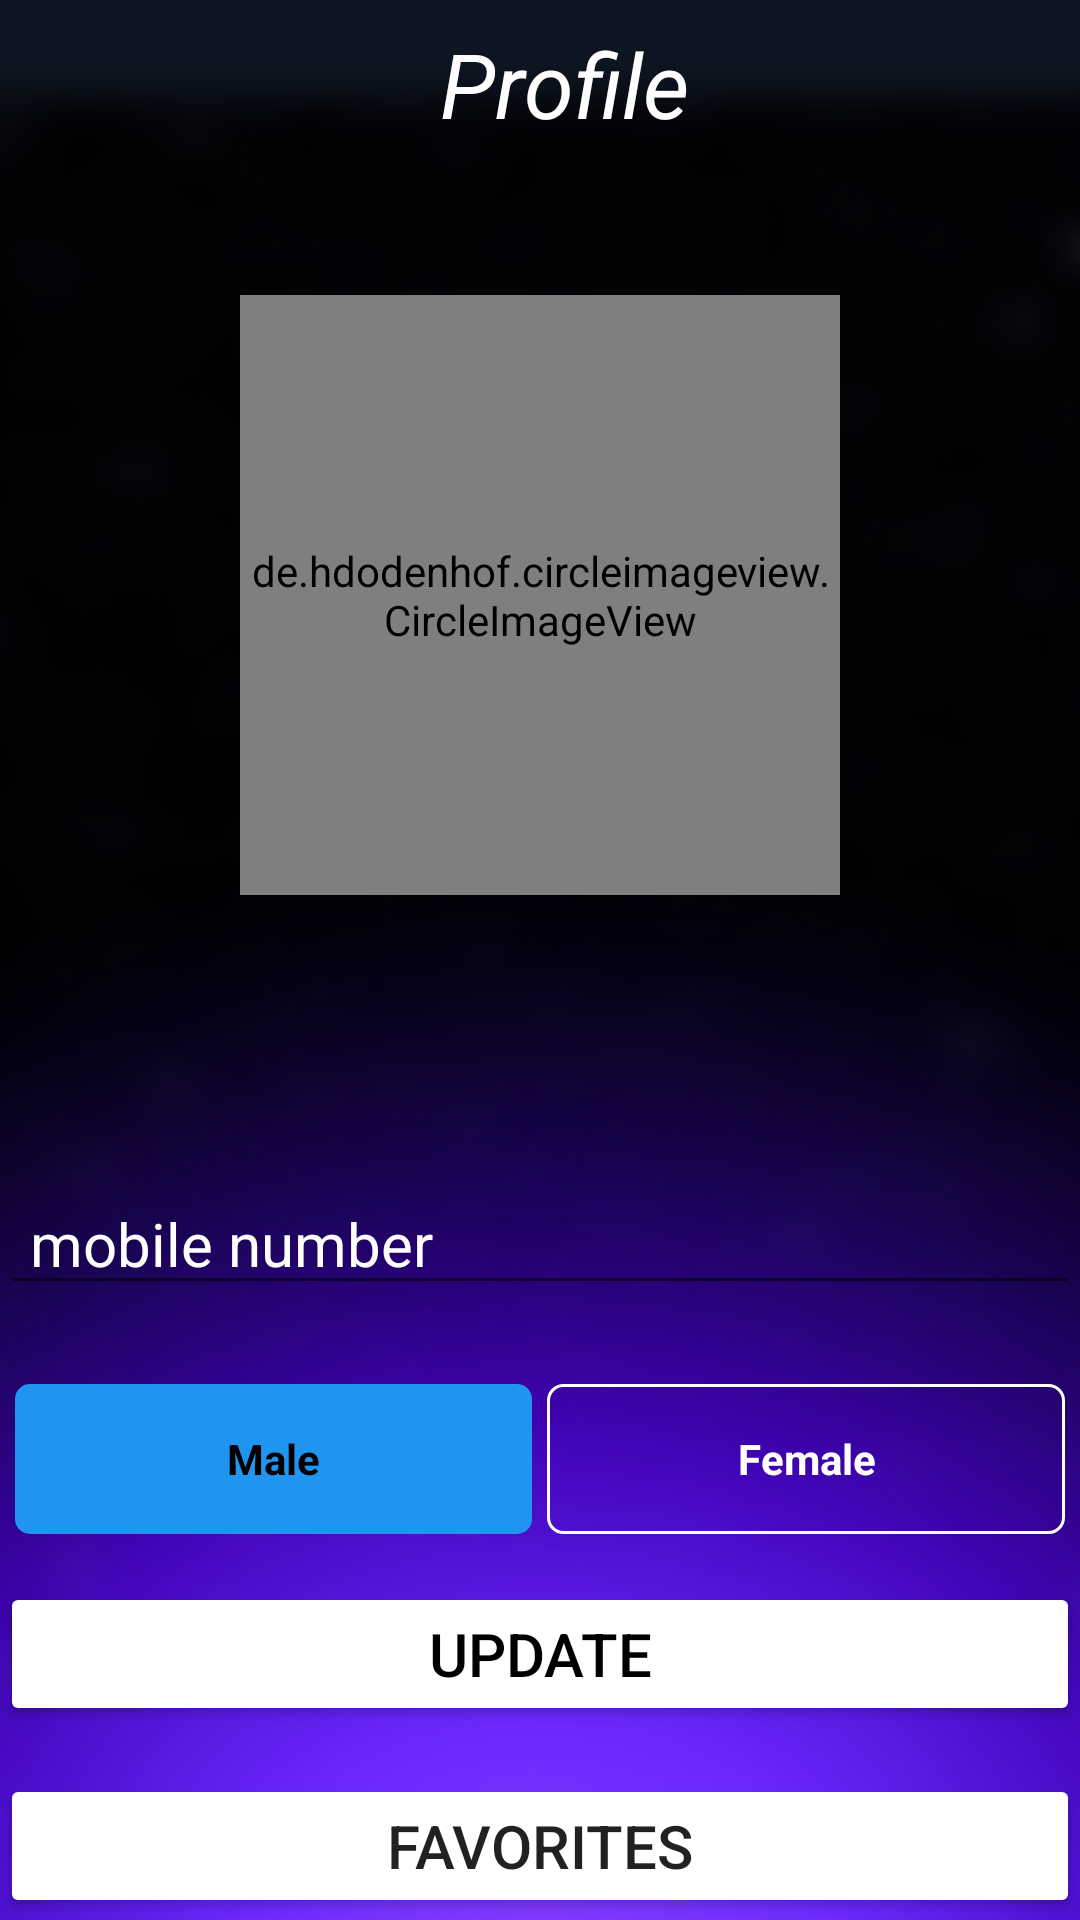

Produce the Android XML layout that renders to this screen, including the resource entries it uses.
<!-- AndroidManifest.xml: application theme Theme.Ecommercedemo -->
<!-- res/layout/fragment_profile.xml -->
<?xml version="1.0" encoding="utf-8"?>
<androidx.constraintlayout.widget.ConstraintLayout xmlns:android="http://schemas.android.com/apk/res/android"
    xmlns:app="http://schemas.android.com/apk/res-auto"
    xmlns:tools="http://schemas.android.com/tools"
    android:layout_width="match_parent"
    android:layout_height="match_parent"
    android:background="@drawable/login_background5"
    tools:context=".fragments.ProfileFragment">

    <androidx.appcompat.widget.Toolbar
        android:id="@+id/profile_toolBar"
        android:layout_width="match_parent"
        android:layout_height="wrap_content"
        app:layout_constraintEnd_toEndOf="parent"
        app:layout_constraintHorizontal_bias="0.0"
        app:layout_constraintStart_toStartOf="parent"
        app:layout_constraintTop_toTopOf="parent">

        <TextView
            android:layout_width="match_parent"
            android:layout_height="wrap_content"
            android:text="Profile"
            android:textAlignment="center"
            android:textColor="@color/white"
            android:textSize="30sp"
            android:textStyle="italic" />


    </androidx.appcompat.widget.Toolbar>

    <ScrollView
        android:layout_width="match_parent"
        android:layout_height="0dp"
        android:layout_marginTop="24dp"
        android:scrollbars="none"
        app:layout_constraintTop_toBottomOf="@id/profile_toolBar"
        tools:layout_editor_absoluteX="0dp">

        <androidx.constraintlayout.widget.ConstraintLayout
            android:layout_width="match_parent"
            android:layout_height="wrap_content">

            <de.hdodenhof.circleimageview.CircleImageView
                android:id="@+id/profile_img"
                android:layout_width="200dp"
                android:layout_height="200dp"
                app:civ_border_color="#ffffff"
                app:civ_border_width="2dp"
                app:layout_constraintBottom_toBottomOf="parent"
                app:layout_constraintEnd_toEndOf="parent"
                app:layout_constraintHorizontal_bias="0.5"
                app:layout_constraintStart_toStartOf="parent"
                app:layout_constraintTop_toTopOf="parent"
                app:layout_constraintVertical_bias="0.044"
                android:src="@drawable/profile" />

            <TextView
                android:id="@+id/profile_userName"
                android:layout_width="wrap_content"
                android:layout_height="wrap_content"
                android:layout_marginTop="20dp"
                android:textColor="@color/white"
                android:textSize="18sp"
                app:layout_constraintEnd_toEndOf="parent"
                app:layout_constraintHorizontal_bias="0.5"
                app:layout_constraintStart_toStartOf="parent"
                app:layout_constraintTop_toBottomOf="@+id/profile_img" />

            <TextView
                android:id="@+id/profile_email"
                android:layout_width="wrap_content"
                android:layout_height="wrap_content"
                android:layout_marginTop="8dp"
                android:textColor="@color/white"
                android:textSize="18sp"
                app:layout_constraintEnd_toEndOf="parent"
                app:layout_constraintHorizontal_bias="0.5"
                app:layout_constraintStart_toStartOf="parent"
                app:layout_constraintTop_toBottomOf="@+id/profile_userName" />

            <EditText
                android:inputType="number"
                android:id="@+id/profile_mobile"
                android:layout_width="match_parent"
                android:layout_height="wrap_content"
                android:layout_marginTop="16dp"
                android:hint="mobile number"
                android:paddingLeft="10dp"
                android:textColor="@color/white"
                android:textColorHint="@color/white"
                android:textSize="20sp"
                app:layout_constraintEnd_toEndOf="parent"
                app:layout_constraintStart_toStartOf="parent"
                app:layout_constraintTop_toBottomOf="@id/profile_email" />

            <RadioGroup
                android:id="@+id/profile_rg_gender"
                android:layout_width="match_parent"
                android:layout_height="50dp"
                android:orientation="horizontal"
                app:layout_constraintBottom_toTopOf="@+id/profile_favorites"
                app:layout_constraintEnd_toEndOf="parent"
                app:layout_constraintHorizontal_bias="0.0"
                app:layout_constraintStart_toStartOf="parent"
                app:layout_constraintTop_toBottomOf="@+id/profile_mobile"
                app:layout_constraintVertical_bias="0.247">

                <RadioButton
                    android:id="@+id/profile_rb_male"
                    android:layout_width="0dp"
                    android:layout_height="match_parent"
                    android:layout_marginStart="5dp"
                    android:layout_marginEnd="5dp"
                    android:layout_weight="1"
                    android:background="@drawable/drawable_gender_tab_selector"
                    android:button="@null"
                    android:checked="true"
                    android:gravity="center"
                    android:text="Male"
                    android:textColor="@drawable/drawable_gender_tab_text_color_selector"
                    android:textStyle="bold" />

                <RadioButton
                    android:id="@+id/profile_rb_female"
                    android:layout_width="0dp"
                    android:layout_height="match_parent"
                    android:layout_weight="1"
                    android:background="@drawable/drawable_gender_tab_selector"
                    android:button="@null"
                    android:checked="false"
                    android:gravity="center"
                    android:text="Female"
                    android:textColor="@drawable/drawable_gender_tab_text_color_selector"
                    android:textStyle="bold"
                    android:layout_marginEnd="5dp"/>

            </RadioGroup>

            <androidx.appcompat.widget.AppCompatButton
                android:id="@+id/profile_save_update"
                android:layout_width="match_parent"
                android:layout_height="match_parent"
                android:layout_marginTop="16dp"
                android:backgroundTint="@color/white"
                android:text="Update"
                android:textColor="@color/black"
                android:textSize="20sp"
                app:layout_constraintTop_toBottomOf="@+id/profile_rg_gender" />

            <androidx.appcompat.widget.AppCompatButton
                android:id="@+id/profile_favorites"
                android:layout_width="match_parent"
                android:layout_height="wrap_content"
                android:layout_marginTop="16dp"
                android:layout_marginBottom="10dp"
                android:backgroundTint="@color/white"
                android:text="Favorites"
                android:textSize="20sp"
                app:layout_constraintBottom_toTopOf="@+id/profile_signOut"
                app:layout_constraintEnd_toEndOf="parent"
                app:layout_constraintHorizontal_bias="0.0"
                app:layout_constraintStart_toStartOf="parent"
                app:layout_constraintTop_toBottomOf="@+id/profile_save_update" />

            <androidx.appcompat.widget.AppCompatButton
                android:id="@+id/profile_signOut"
                android:layout_width="match_parent"
                android:layout_height="wrap_content"
                android:backgroundTint="@color/white"
                android:text="Logout"
                android:textSize="20sp"
                app:layout_constraintBottom_toBottomOf="parent"
                app:layout_constraintEnd_toEndOf="parent"
                app:layout_constraintHorizontal_bias="0.0"
                app:layout_constraintStart_toStartOf="parent" />


        </androidx.constraintlayout.widget.ConstraintLayout>


    </ScrollView>

</androidx.constraintlayout.widget.ConstraintLayout>
<!-- resources referenced by this layout -->
<resources>
  <color name="black">#FF000000</color>
  <color name="white">#FFFFFFFF</color>
  <!-- drawable drawable_gender_tab_selector (drawable) -->
  <?xml version="1.0" encoding="utf-8"?>
  <selector xmlns:android="http://schemas.android.com/apk/res/android">
  
      <item android:state_checked="true">
          <shape android:shape="rectangle">
  
          <solid android:color="@color/cart"/>
  
              <corners android:bottomLeftRadius="5dp"
  
                  android:bottomRightRadius="5dp"
                  android:topLeftRadius="5dp"
                  android:topRightRadius="5dp"/>
          </shape>
      </item>
  
      <item android:state_checked="false">
          <shape android:shape="rectangle">
  
          <stroke
  
                  android:width="1dp"
                  android:color="@color/white"/>
              <corners android:bottomLeftRadius="5dp"
  
                  android:bottomRightRadius="5dp"
                  android:topLeftRadius="5dp"
                  android:topRightRadius="5dp"/>
          </shape>
      </item>
  
  
  </selector>
  <!-- drawable drawable_gender_tab_text_color_selector (drawable) -->
  <?xml version="1.0" encoding="utf-8"?>
  <selector xmlns:android="http://schemas.android.com/apk/res/android">
  
      <item
          android:color="@color/black" android:state_checked="true"
          />
      <item
          android:color="@color/white"
          android:state_checked="false"/>
  
  </selector>
  <!-- drawable login_background5: jpg bitmap (drawable, 148480 bytes) -->
  <style name="Theme.Ecommercedemo" parent="Theme.MaterialComponents.DayNight.DarkActionBar">
          
          <item name="colorPrimary">@color/purple_500</item>
          <item name="colorPrimaryVariant">@color/purple_700</item>
          <item name="colorOnPrimary">@color/white</item>
          
          <item name="colorSecondary">@color/teal_200</item>
          <item name="colorSecondaryVariant">@color/teal_700</item>
          <item name="colorOnSecondary">@color/black</item>
          
          <item name="android:statusBarColor" tools:targetApi="l">?attr/colorPrimaryVariant</item>
          
      </style>
  <color name="cart">#2095f0</color>
  <color name="purple_500">#FF6200EE</color>
  <color name="purple_700">#FF3700B3</color>
  <color name="teal_200">#FF03DAC5</color>
  <color name="teal_700">#FF018786</color>
</resources>
